Image classification data set "splitted_data" (murtathaalnajjar/pneumonia-AI-detection-school-project on GitHub). Class labels (2): normal, pneumonia.

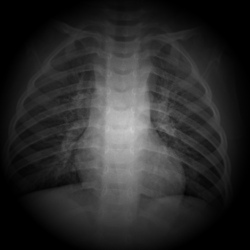
Label: normal

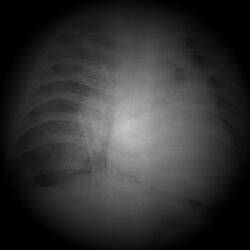
Label: pneumonia

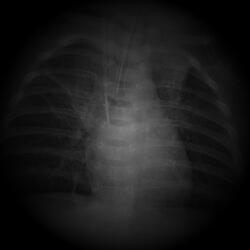
Label: pneumonia

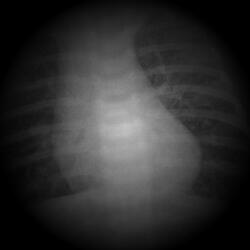
Label: pneumonia

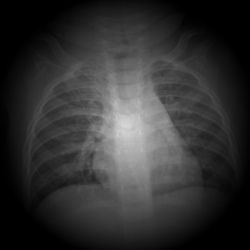
Label: normal

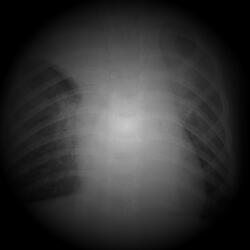
Label: pneumonia
